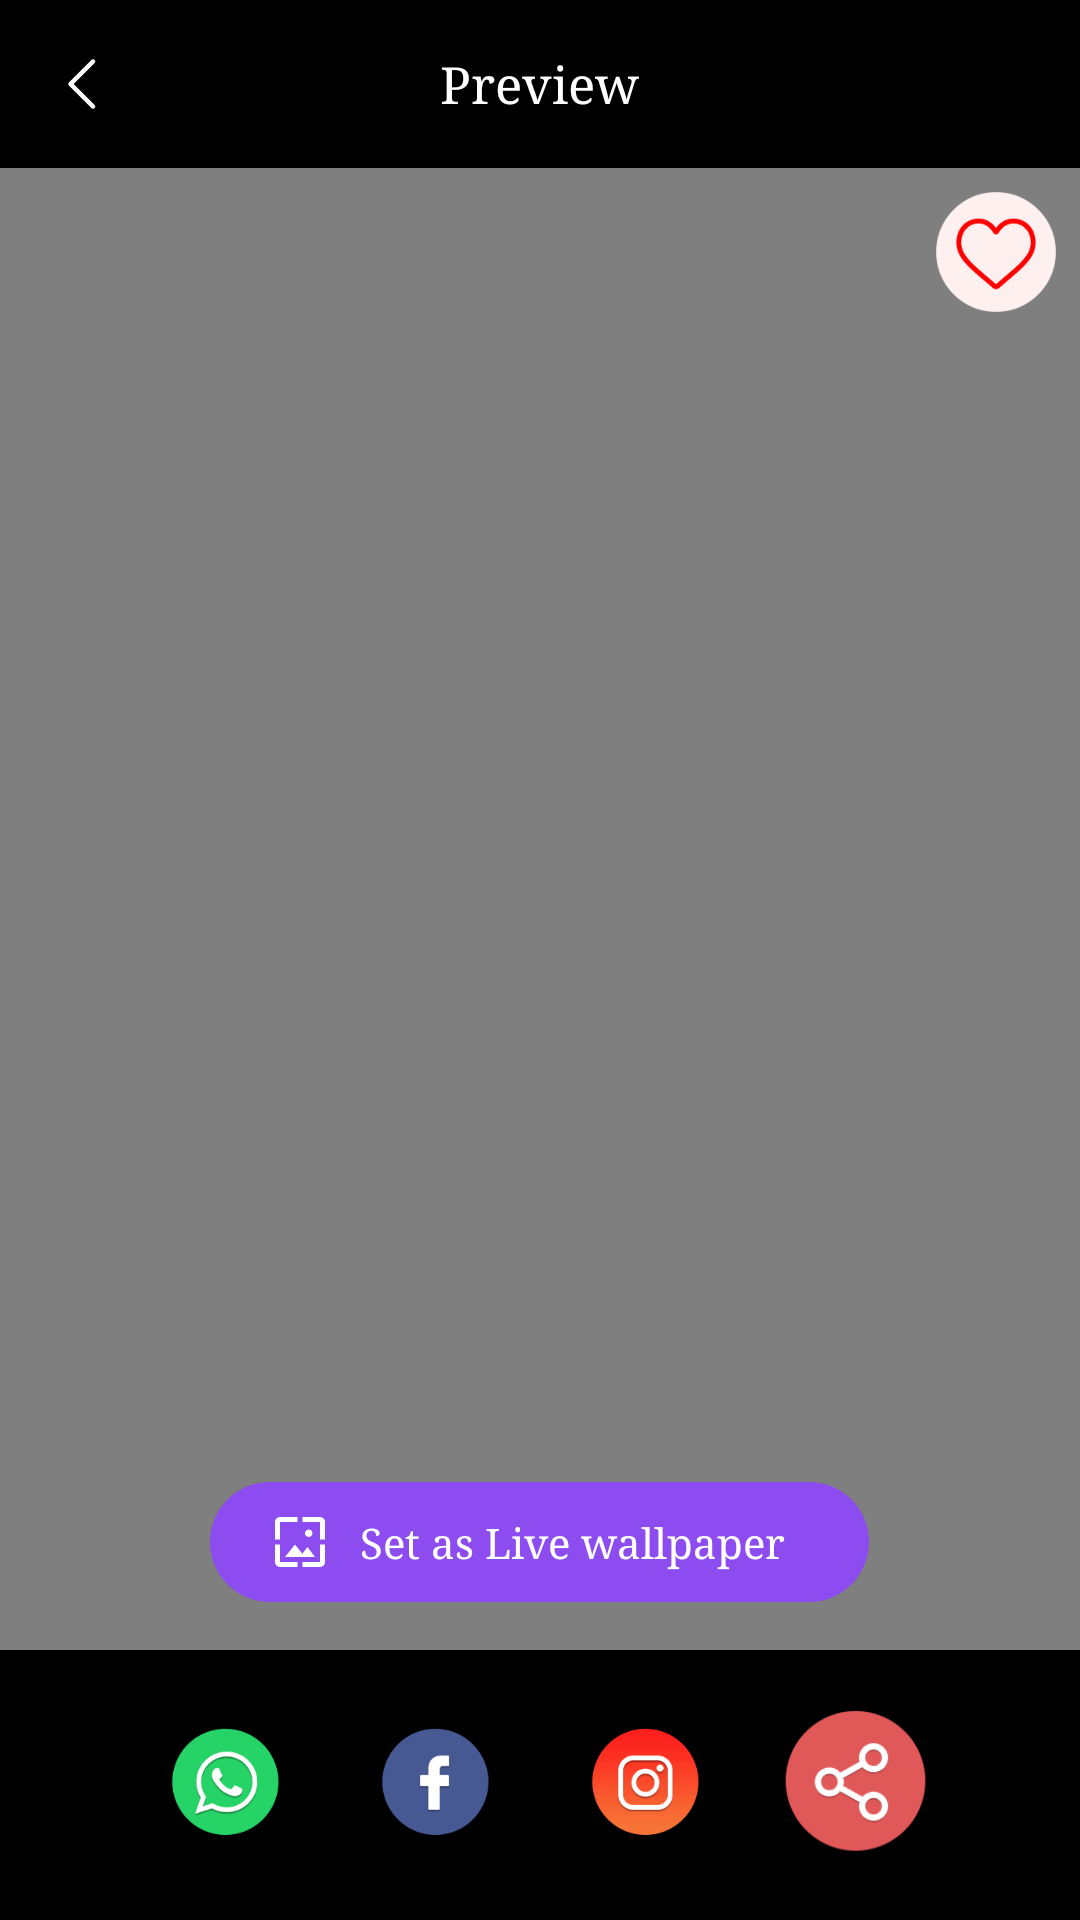

Reconstruct the res/layout file that produces this screen, plus the resources it refers to.
<!-- AndroidManifest.xml: application theme AppTheme -->
<!-- res/layout/activity_video_preview.xml -->
<?xml version="1.0" encoding="utf-8"?>
<LinearLayout xmlns:android="http://schemas.android.com/apk/res/android"
    xmlns:app="http://schemas.android.com/apk/res-auto"
    android:orientation="vertical"
    android:background="@color/black"
    android:layout_width="match_parent"
    android:layout_height="match_parent">

    <RelativeLayout
        android:gravity="center_vertical"
        android:background="@color/black"
        android:layout_width="match_parent"
        android:layout_height="?android:attr/actionBarSize">

        <ImageView
            android:id="@+id/iv_back"
            android:layout_width="?android:attr/actionBarSize"
            android:layout_height="?android:attr/actionBarSize"
            android:src="@drawable/ic_back"
            android:scaleType="centerInside"
            android:layout_alignParentLeft="true"
            android:layout_centerInParent="true" />

        <TextView
            android:textSize="@dimen/_17ssp"
            android:textColor="#fff"
            android:ellipsize="end"
            android:id="@+id/tv_title"
            android:layout_width="wrap_content"
            android:layout_height="wrap_content"
            android:text="Preview"
            android:singleLine="true"
            android:layout_centerInParent="true" />

        <ImageView
            android:padding="@dimen/margin_18"
            android:visibility="gone"
            android:id="@+id/iv_delete"
            android:layout_width="?android:attr/actionBarSize"
            android:layout_height="?android:attr/actionBarSize"
            android:src="@drawable/ic_delete"
            android:scaleType="centerInside"
            android:layout_alignParentEnd="true" />
    </RelativeLayout>

    <RelativeLayout
        android:layout_width="match_parent"
        android:layout_height="0dp"
        android:layout_weight="1">

        <FrameLayout
            android:id="@+id/fl_adplaceholder"
            android:layout_width="match_parent"
            android:layout_height="wrap_content" />

        <androidx.constraintlayout.widget.ConstraintLayout
            android:layout_width="match_parent"
            android:layout_height="wrap_content"
            android:layout_below="@+id/fl_adplaceholder"
            android:layout_alignParentBottom="true">

            <VideoView
                android:layout_gravity="center_horizontal"
                android:id="@+id/videoView"
                android:layout_width="wrap_content"
                android:layout_height="wrap_content"
                android:layout_marginTop="@dimen/_20sdp"
                android:layout_marginBottom="@dimen/_20sdp"
                android:layout_centerInParent="true"
                app:layout_constraintBottom_toBottomOf="parent"
                app:layout_constraintEnd_toEndOf="parent"
                app:layout_constraintStart_toStartOf="parent"
                app:layout_constraintTop_toTopOf="parent" />

            <ImageView
                android:id="@+id/iv_fav"
                android:layout_width="@dimen/_40sdp"
                android:layout_height="@dimen/_40sdp"
                android:layout_marginTop="8dp"
                android:src="@drawable/fav_selector"
                android:scaleType="centerInside"
                android:layout_marginEnd="8dp"
                app:layout_constraintEnd_toEndOf="parent"
                app:layout_constraintTop_toTopOf="parent" />

        </androidx.constraintlayout.widget.ConstraintLayout>

        <ProgressBar
            android:id="@+id/progressBar"
            android:visibility="gone"
            android:layout_width="@dimen/_40sdp"
            android:layout_height="@dimen/_40sdp"
            android:indeterminateDrawable="@drawable/progress2"
            android:layout_centerHorizontal="true"
            android:layout_centerVertical="true"
            style="?android:attr/progressBarStyleLarge" />

        <LinearLayout
            android:id="@+id/lin_set_as_wallpaper"
            android:layout_width="wrap_content"
            android:layout_height="wrap_content"
            android:paddingTop="@dimen/margin_10"
            android:paddingLeft="@dimen/margin_20"
            android:paddingRight="@dimen/margin_20"
            android:paddingBottom="@dimen/margin_10"
            android:layout_marginBottom="@dimen/margin_16"
            android:gravity="center_vertical"
            android:layout_alignParentBottom="true"
            android:layout_centerHorizontal="true"
            android:background="@drawable/rounded_corner_white_back"
            android:orientation="horizontal">

            <ImageView
                android:id="@+id/ivLiveWall"
                android:layout_width="@dimen/margin_20"
                android:layout_height="@dimen/margin_20"
                android:layout_marginRight="@dimen/margin_10"
                android:src="@drawable/ic_wallpaper_black_24dp" />

            <TextView
                android:layout_width="wrap_content"
                android:layout_height="wrap_content"
                android:textColor="@color/white"
                android:text="@string/set_as_wallpaper"
                android:layout_marginEnd="8dp" />

        </LinearLayout>

    </RelativeLayout>

    <LinearLayout
        android:id="@+id/layoutImages"
        android:layout_width="wrap_content"
        android:layout_height="wrap_content"
        android:layout_gravity="center_horizontal"
        android:layout_margin="10.0dip"
        android:gravity="center"
        android:orientation="horizontal"
        android:visibility="visible">

        <ImageView
            android:id="@+id/imgWhatsApp"
            android:layout_width="@dimen/dp70"
            android:layout_height="@dimen/dp70"
            android:background="?attr/selectableItemBackground"
            android:contentDescription="@string/app_name"
            android:gravity="center_horizontal"
            android:padding="@dimen/dp16"
            android:src="@drawable/ic_whatsapp" />

        <ImageView
            android:id="@+id/imgFacebook"
            android:layout_width="@dimen/dp70"
            android:layout_height="@dimen/dp70"
            android:background="?attr/selectableItemBackground"
            android:contentDescription="@string/app_name"
            android:gravity="center_horizontal"
            android:padding="@dimen/dp16"
            android:src="@drawable/ic_fb" />

        <ImageView
            android:id="@+id/imgInstagram"
            android:layout_width="@dimen/dp70"
            android:layout_height="@dimen/dp70"
            android:background="?attr/selectableItemBackground"
            android:contentDescription="@string/app_name"
            android:gravity="center_horizontal"
            android:padding="@dimen/dp16"
            android:src="@drawable/ic_instagram" />

        <ImageView
            android:id="@+id/imgShare"
            android:layout_width="@dimen/dp70"
            android:layout_height="@dimen/dp70"
            android:background="?attr/selectableItemBackground"
            android:contentDescription="@string/app_name"
            android:gravity="center_horizontal"
            android:padding="@dimen/dp10"
            android:src="@drawable/ic_share_album" />

    </LinearLayout>


</LinearLayout>
<!-- resources referenced by this layout -->
<resources>
  <color name="black">#000000</color>
  <color name="white">#ffffffff</color>
  <dimen name="_17ssp">17sp</dimen>
  <dimen name="_20sdp">20dp</dimen>
  <dimen name="_40sdp">40dp</dimen>
  <dimen name="dp10">10dp</dimen>
  <dimen name="dp16">16dp</dimen>
  <dimen name="dp70">70dp</dimen>
  <dimen name="margin_10">10dp</dimen>
  <dimen name="margin_16">16dp</dimen>
  <dimen name="margin_18">18dp</dimen>
  <dimen name="margin_20">20dp</dimen>
  <!-- drawable fav_selector (drawable) -->
  <?xml version="1.0" encoding="utf-8"?>
  <selector
    xmlns:android="http://schemas.android.com/apk/res/android">
      <item android:state_selected="true" android:drawable="@drawable/ic_favourite" />
      <item android:state_selected="false" android:drawable="@drawable/ic_unfavourite" />
  </selector>
  <!-- drawable ic_back (drawable) -->
  <vector xmlns:android="http://schemas.android.com/apk/res/android"
      android:width="24dp"
      android:height="24dp"
      android:viewportWidth="65"
      android:viewportHeight="65">
    <path
        android:pathData="M40.625,52.8125L20.3125,32.5L40.625,12.1875"
        android:strokeLineJoin="round"
        android:strokeWidth="4"
        android:fillColor="#00000000"
        android:strokeColor="#ffffff"
        android:strokeLineCap="round"/>
  </vector>
  <!-- drawable ic_delete: png bitmap (drawable-xxhdpi, 1165 bytes) -->
  <!-- drawable ic_fb: png bitmap (drawable-xxhdpi, 2608 bytes) -->
  <!-- drawable ic_wallpaper_black_24dp (drawable) -->
  <vector xmlns:android="http://schemas.android.com/apk/res/android"
          android:width="24dp"
          android:height="24dp"
          android:viewportWidth="24.0"
          android:viewportHeight="24.0">
      <path
          android:fillColor="#FFFFFF"
          android:pathData="M4,4h7L11,2L4,2c-1.1,0 -2,0.9 -2,2v7h2L4,4zM10,13l-4,5h12l-3,-4 -2.03,2.71L10,13zM17,8.5c0,-0.83 -0.67,-1.5 -1.5,-1.5S14,7.67 14,8.5s0.67,1.5 1.5,1.5S17,9.33 17,8.5zM20,2h-7v2h7v7h2L22,4c0,-1.1 -0.9,-2 -2,-2zM20,20h-7v2h7c1.1,0 2,-0.9 2,-2v-7h-2v7zM4,13L2,13v7c0,1.1 0.9,2 2,2h7v-2L4,20v-7z"/>
  </vector>
  <!-- drawable progress2 (drawable) -->
  <?xml version="1.0" encoding="utf-8"?>
  <rotate android:duration="10" android:fromDegrees="0.0" android:toDegrees="360.0" android:pivotX="50.0%" android:pivotY="50.0%"
    xmlns:android="http://schemas.android.com/apk/res/android">
      <shape android:shape="ring" android:innerRadiusRatio="5.0" android:thicknessRatio="20.0" android:useLevel="false">
          <size android:height="@dimen/_8sdp" android:width="@dimen/_8sdp" />
          <gradient android:startColor="@android:color/white" android:endColor="@color/colorAccent" android:useLevel="false" android:type="sweep" android:centerY="0.5" android:centerColor="@color/colorPrimary" />
      </shape>
  </rotate>
  <!-- drawable rounded_corner_white_back (drawable) -->
  <?xml version="1.0" encoding="utf-8"?>
  <shape xmlns:android="http://schemas.android.com/apk/res/android"
      android:shape="rectangle">
  
      <corners android:radius="@dimen/margin_30"/>
      <solid android:color="@color/colorPrimary"/>
  
  </shape>
  <string name="app_name">PhotoMo</string>
  <string name="set_as_wallpaper">Set as Live wallpaper</string>
  <style name="AppTheme" parent="Theme.AppCompat.DayNight.NoActionBar">
          <item name="android:actionOverflowButtonStyle">@style/OverFlow</item>
          <item name="android:fontFamily">serif</item>
          <item name="colorAccent">@color/colorAccent</item>
          <item name="colorPrimary">@color/colorPrimary</item>
          <item name="colorPrimaryDark">@color/colorPrimaryDark</item>
      </style>
  <dimen name="_8sdp">8dp</dimen>
  <color name="colorAccent">#8D4CEF</color>
  <color name="colorPrimary">#8D4CEF</color>
  <dimen name="margin_30">30dp</dimen>
  <style name="OverFlow">
          <item name="android:src">@drawable/ic_menu_more</item>
      </style>
  <color name="colorPrimaryDark">#000000</color>
  <!-- drawable ic_menu_more: png bitmap (drawable-xxhdpi, 688 bytes) -->
</resources>
